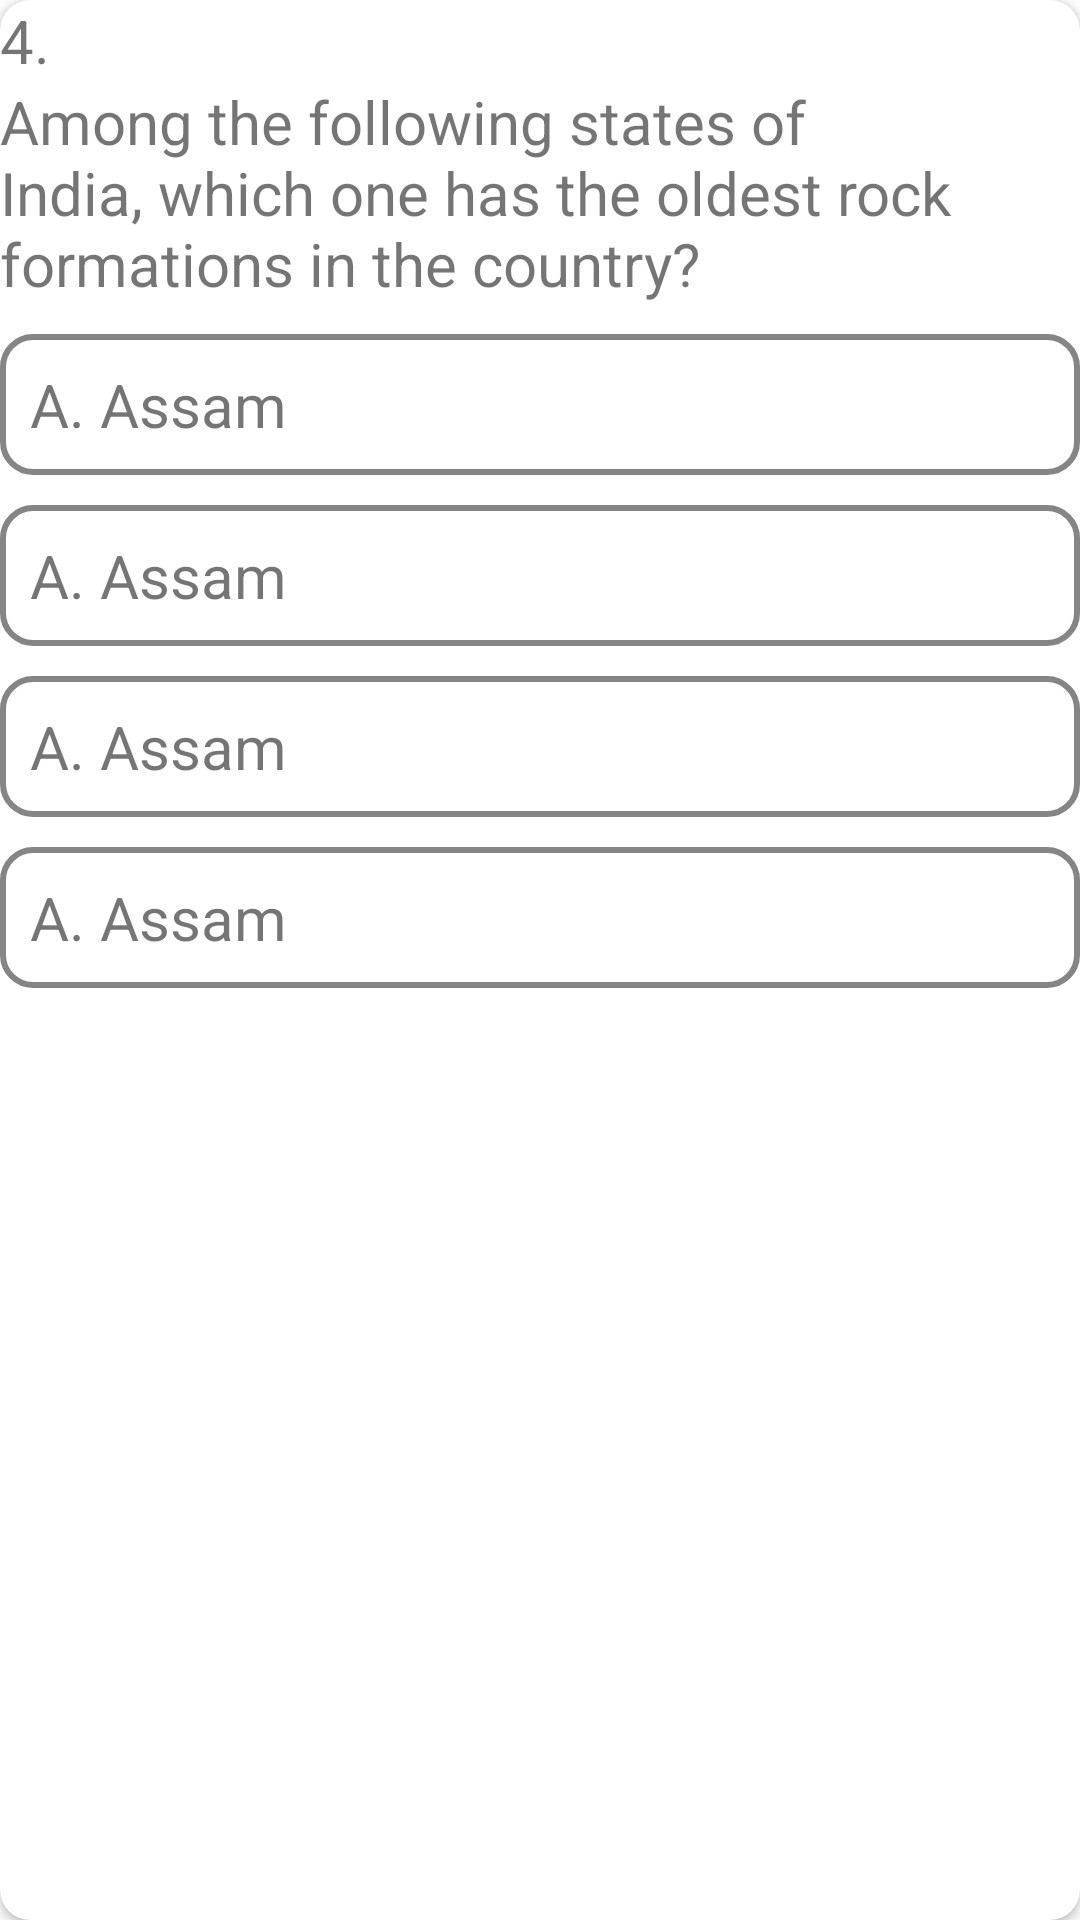

Here is an Android app screen rendered from its layout file. Give the layout XML and the strings, colors and styles it references.
<!-- AndroidManifest.xml: application theme Theme.Quiz420PlayEarn -->
<!-- res/layout/question_item.xml -->
<?xml version="1.0" encoding="utf-8"?>
<androidx.cardview.widget.CardView xmlns:android="http://schemas.android.com/apk/res/android"
    android:layout_width="match_parent"
    android:layout_height="match_parent"
    xmlns:app="http://schemas.android.com/apk/res-auto"
    app:cardCornerRadius="10dp"
    android:layout_margin="5dp"
    android:padding="5dp">
    <RelativeLayout
        android:layout_width="match_parent"
        android:layout_height="match_parent">
        <TextView
            android:id="@+id/ques_no"
            android:layout_width="wrap_content"
            android:layout_height="wrap_content"
            android:text="4."
            android:textSize="20dp"/>
        <TextView
            android:id="@+id/question"
            android:layout_below="@+id/ques_no"
            android:layout_width="match_parent"
            android:layout_height="wrap_content"
            android:text="Among the following states of India, which one has the oldest rock formations in the country?"
            android:textSize="20dp"/>
        <LinearLayout
            android:layout_marginTop="10dp"
            android:layout_below="@+id/question"
            android:layout_width="match_parent"
            android:layout_height="wrap_content"
            android:orientation="vertical">
            <TextView
                android:id="@+id/q_item1_id"
                android:layout_width="match_parent"
                android:layout_height="wrap_content"
                android:text="A. Assam"
                android:textSize="20dp"
                android:background="@drawable/item_shape2"
                android:padding="10dp"
                android:layout_marginBottom="10dp"/>
            <TextView
                android:id="@+id/q_item2_id"
                android:layout_width="match_parent"
                android:layout_height="wrap_content"
                android:text="A. Assam"
                android:textSize="20dp"
                android:background="@drawable/item_shape2"
                android:padding="10dp"
                android:layout_marginBottom="10dp"/>
            <TextView
                android:id="@+id/q_item3_id"
                android:layout_width="match_parent"
                android:layout_height="wrap_content"
                android:text="A. Assam"
                android:textSize="20dp"
                android:background="@drawable/item_shape2"
                android:padding="10dp"
                android:layout_marginBottom="10dp"/>
            <TextView
                android:id="@+id/q_item4_id"
                android:layout_width="match_parent"
                android:layout_height="wrap_content"
                android:text="A. Assam"
                android:textSize="20dp"
                android:background="@drawable/item_shape2"
                android:padding="10dp"
                android:layout_marginBottom="10dp"/>

        </LinearLayout>
    </RelativeLayout>



</androidx.cardview.widget.CardView>
<!-- resources referenced by this layout -->
<resources>
  <!-- drawable item_shape2 (drawable) -->
  <?xml version="1.0" encoding="utf-8"?>
  <shape xmlns:android="http://schemas.android.com/apk/res/android"
      android:shape="rectangle">
      <stroke android:width="2dp"
          android:color="#858585"/>
      <corners android:radius="10dp"/>
  </shape>
  <style name="Theme.Quiz420PlayEarn" parent="Theme.MaterialComponents.DayNight.NoActionBar">
          
          <item name="colorPrimary">@color/toolbar_color</item>
          <item name="colorPrimaryVariant">@color/toolbar_color</item>
          <item name="colorOnPrimary">@color/white</item>
          
          <item name="colorSecondary">@color/teal_200</item>
          <item name="colorSecondaryVariant">@color/teal_700</item>
          <item name="colorOnSecondary">@color/black</item>
          
          <item name="android:statusBarColor" tools:targetApi="l">?attr/colorPrimaryVariant</item>
          
      </style>
  <color name="toolbar_color">#0392EF</color>
  <color name="white">#FFFFFFFF</color>
  <color name="teal_200">#FF03DAC5</color>
  <color name="teal_700">#FF018786</color>
  <color name="black">#FF000000</color>
</resources>
